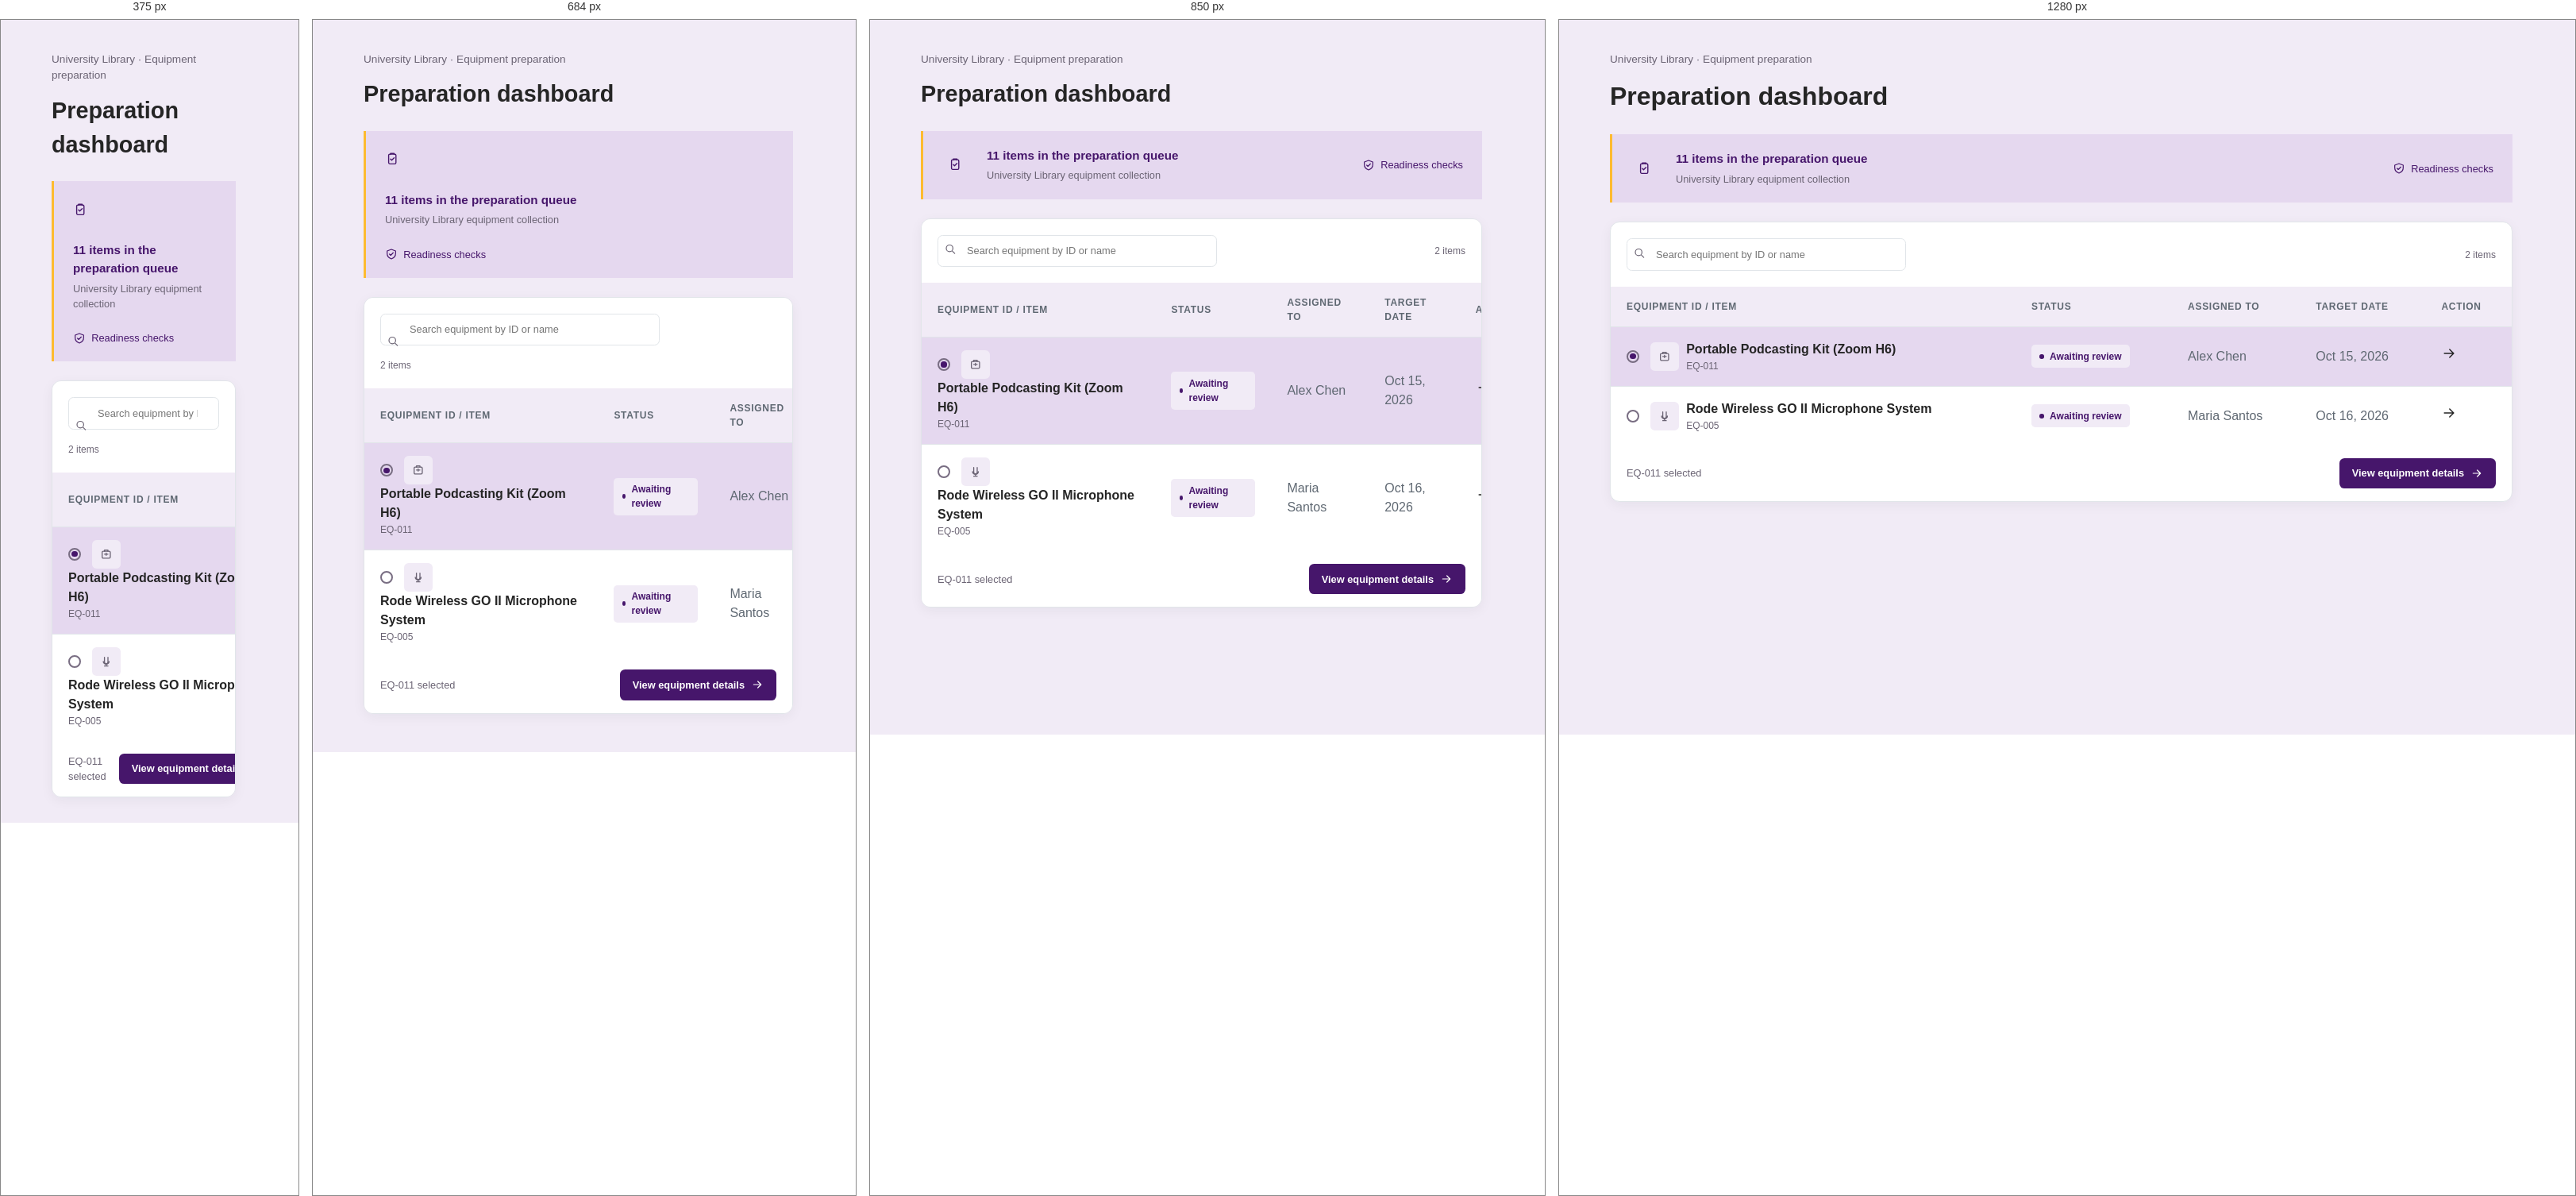
Rendered at 375 px, 684 px, 850 px and 1280 px, left to right.

<!-- file: preparation-review.html -->
<!doctype html>
<html lang="en">
  <head>
    <meta charset="utf-8" />
    <meta name="viewport" content="width=device-width, initial-scale=1" />
    <meta
      name="description"
      content="Review completed equipment preparation and readiness."
    />
    <link rel="icon" href="assets/favicon.svg" type="image/svg+xml" />
    <link rel="stylesheet" href="styles.css?v=4.0" />
    <script src="components.js?v=4.0"></script>
    <script src="api-client.js?v=4.0"></script>
    <title>LibraryDesk | Readiness Review</title>
  </head>
  <body class="preparation-page">
    <a class="skip-link" href="#main-content">Skip to main content</a>
    <div class="app-shell">
      <app-sidebar current="preparation"></app-sidebar>

      <div class="page-container">
        <app-header breadcrumbs="Preparation dashboard"></app-header>

        <main id="main-content">
          <section
            class="page-introduction"
            aria-labelledby="preparation-heading"
          >
            <p class="eyebrow">University Library · Equipment preparation</p>
            <h1 id="preparation-heading">Preparation dashboard</h1>
          </section>

          <section
            class="preparation-summary"
            aria-label="Preparation queue summary"
          >
            <span class="summary-icon" aria-hidden="true">
              <svg viewBox="0 0 24 24">
                <rect x="6" y="4" width="12" height="16" rx="2"></rect>
                <path d="M9 4.5V3h6v1.5M9 12l2 2 4-4"></path>
              </svg>
            </span>
            <div>
              <strong id="preparation-summary-count">11 items in the preparation queue</strong
              ><small>University Library equipment collection</small>
            </div>
            <span class="readiness-checks"
              ><svg viewBox="0 0 24 24" aria-hidden="true">
                <path
                  d="M12 3l8 3v5c0 4.5-3.1 8.3-8 10-4.9-1.7-8-5.5-8-10V6l8-3z"
                ></path>
                <path d="m8.5 12 2.2 2.2 4.8-4.8"></path></svg
              >Readiness checks</span
            >
          </section>

          <section
            class="dashboard-section"
            aria-label="Equipment awaiting review"
          >
            <div class="table-container preparation-panel">
              <div class="table-tools">
                <label for="preparation-search"
                  >Search equipment by ID or name</label
                >
                <span class="search-icon" aria-hidden="true"
                  ><svg viewBox="0 0 24 24">
                    <circle cx="10.8" cy="10.8" r="6.3"></circle>
                    <path d="m16 16 4.5 4.5"></path></svg
                ></span>
                <input
                  id="preparation-search"
                  type="search"
                  placeholder="Search equipment by ID or name"
                />
                <span>2 items</span>
              </div>
              <preparation-tabs active="review"></preparation-tabs>
              <table>
                <caption>
                  Equipment awaiting readiness review
                </caption>
                <thead>
                  <tr>
                    <th scope="col">Equipment ID / item</th>
                    <th scope="col">Status</th>
                    <th scope="col">Assigned to</th>
                    <th scope="col">Target date</th>
                    <th scope="col">Action</th>
                  </tr>
                </thead>
                <tbody>
                  <tr class="selected-row">
                    <td>
                      <span
                        class="selection-circle selected"
                        role="radio"
                        aria-label="Portable Podcasting Kit (Zoom H6) selected"
                      ></span
                      ><span class="equipment-icon" aria-hidden="true"
                        ><svg viewBox="0 0 24 24">
                          <rect
                            x="5"
                            y="7"
                            width="14"
                            height="12"
                            rx="2"
                          ></rect>
                          <path
                            d="M9 7V5h6v2M9 12h6M12 10v4"
                          ></path></svg></span
                      ><span class="equipment-details"
                        ><strong>Portable Podcasting Kit (Zoom H6)</strong
                        ><small>EQ-011</small></span
                      >
                    </td>
                    <td>
                      <span class="status-badge in-review"
                        >Awaiting review</span
                      >
                    </td>
                    <td>Alex Chen</td>
                    <td>Oct 15, 2026</td>
                    <td>
                      <a
                        class="row-arrow"
                        href="preparation-review-details.html?id=EQ-011"
                        aria-label="Review Portable Podcasting Kit (Zoom H6)"
                        ><svg viewBox="0 0 24 24" aria-hidden="true">
                          <path d="M5 12h13M13 6l6 6-6 6"></path></svg
                      ></a>
                    </td>
                  </tr>
                  <tr>
                    <td>
                      <span
                        class="selection-circle"
                        role="radio"
                        aria-label="Rode Wireless GO II Microphone System"
                      ></span
                      ><span class="equipment-icon" aria-hidden="true"
                        ><svg viewBox="0 0 24 24">
                          <path
                            d="M9 5v8a3 3 0 0 0 6 0V5M7 12a5 5 0 0 0 10 0M12 17v3M9 20h6"
                          ></path></svg></span
                      ><span class="equipment-details"
                        ><strong>Rode Wireless GO II Microphone System</strong
                        ><small>EQ-005</small></span
                      >
                    </td>
                    <td>
                      <span class="status-badge in-review"
                        >Awaiting review</span
                      >
                    </td>
                    <td>Maria Santos</td>
                    <td>Oct 16, 2026</td>
                    <td>
                      <a
                        class="row-arrow"
                        href="preparation-review-details.html?id=EQ-005"
                        aria-label="Review Rode Wireless GO II Microphone System"
                        ><svg viewBox="0 0 24 24" aria-hidden="true">
                          <path d="M5 12h13M13 6l6 6-6 6"></path></svg
                      ></a>
                    </td>
                  </tr>
                </tbody>
              </table>
              <div class="table-footer">
                <span>EQ-011 selected</span
                ><a class="primary-action" href="preparation-review-details.html?id=EQ-011"
                  >View equipment details<svg
                    viewBox="0 0 24 24"
                    aria-hidden="true"
                  >
                    <path d="M5 12h13M13 6l6 6-6 6"></path></svg
                ></a>
              </div>
            </div>
          </section>
        </main>
        <app-footer></app-footer>
      </div>
    </div>
  </body>
</html>


/* @media block from styles.css */
@media (max-width: 800px) {
  .loans-page main,
  .loans-page .page-footer {
    width: min(100% - 2rem, 100rem);
  }
}

/* @media block from styles.css */
@media (max-width: 800px) {
  .app-shell {
    display: block;
  }

  .sidebar {
    padding: 1rem;
  }

  .brand p {
    margin-bottom: 1.25rem;
  }

  .sidebar-footer {
    display: none;
  }

  nav ul {
    grid-template-columns: repeat(2, 1fr);
  }

  .equipment-grid {
    grid-template-columns: repeat(2, 1fr);
  }

  .page-header,
  main,
  .page-footer {
    width: min(100% - 2rem, 76rem);
  }

  .page-header {
    align-items: flex-start;
    flex-direction: column;
    gap: 1rem;
    padding-block: 1.25rem;
  }

  .summary-list {
    grid-template-columns: repeat(2, 1fr);
  }

  .preparation-summary {
    align-items: flex-start;
    flex-direction: column;
  }

  .preparation-panel .table-tools {
    align-items: stretch;
    flex-direction: column;
  }

  .preparation-panel .table-tools > span {
    margin-left: 0;
  }

  .equipment-hero {
    height: 9rem;
  }

  .loans-introduction .new-checkout-action {
    position: static;
    margin-top: 1rem;
  }

  .loan-table-toolbar {
    align-items: stretch;
    flex-direction: column;
    gap: 0.75rem;
  }

  .loan-table-toolbar .loan-tools {
    width: 100%;
  }

  .loan-panel .section-heading,
  .borrower-panel .section-heading {
    align-items: stretch;
    flex-direction: column;
  }

  .borrower-tools {
    width: 100%;
  }

  .login-page {
    height: auto;
    min-height: 100dvh;
    grid-template-columns: 1fr;
  }

  .login-side {
    min-height: 22rem;
    padding: 2rem;
  }

  .login-main {
    grid-column: 1;
    grid-row: 2;
    min-height: 32rem;
    padding: 4rem 1.5rem;
  }

  .login-footer {
    position: static;
    transform: none;
    left: auto;
    bottom: auto;
    width: 100%;
    max-width: 100%;
    padding: 1.25rem 1rem;
    grid-column: 1;
    grid-row: 3;
    background: #46166b;
  }

  .login-footer p {
    color: #eeb211;
  }
}

/* @media block from styles.css */
@media (max-width: 480px) {
  .header-actions {
    flex-direction: column;
    gap: 0.5rem;
  }

  .equipment-grid {
    grid-template-columns: 1fr;
  }
}

/* @media block from styles.css */
@media (max-width: 768px) {
  .checkout-report-controls {
    grid-template-columns: 1fr 1fr;
  }

  .overview-bottom-grid {
    grid-template-columns: 1fr;
  }
}

/* @media block from styles.css */
@media (max-width: 540px) {
  .checkout-report-controls {
    grid-template-columns: 1fr;
  }

  .checkout-report-summary span {
    float: none;
    display: block;
    margin-top: 0.35rem;
  }

  .inventory-glance {
    grid-template-columns: repeat(2, 1fr);
  }
}

/* @media block from styles.css */
@media (max-width: 900px) {
    .overview-stats {
      grid-template-columns: repeat(2, 1fr);
    }

    .overview-heading {
      flex-direction: column;
      gap: 0.5rem;
    }
  }

/* @media block from styles.css */
@media (max-width: 600px) {
    .overview-page main {
      width: min(100% - 2rem, 100rem);
    }

    .overview-actions,
    .inventory-glance {
      grid-template-columns: 1fr;
    }

    .overview-actions article {
      align-items: flex-start;
      flex-wrap: wrap;
    }

    .overview-button {
      margin-left: 3.7rem;
    }

    .preparation-report-stats {
      grid-template-columns: repeat(2, 1fr);
    }

    .preparation-report-stats div:nth-child(2) {
      border-right: 0;
    }

    .preparation-report-header {
      display: none;
    }

    .preparation-report-row {
      grid-template-columns: 1fr 1fr;
    }

    .preparation-report-row em {
      justify-self: start;
    }
}

/* @media block from styles.css */
@media (max-width: 480px) {
  .summary-list {
    grid-template-columns: 1fr;
  }

  main {
    padding: 2rem 0;
  }

  .equipment-collection-heading {
    align-items: stretch;
    flex-direction: column;
  }

  .equipment-collection-heading .equipment-search {
    flex-basis: auto;
  }
}